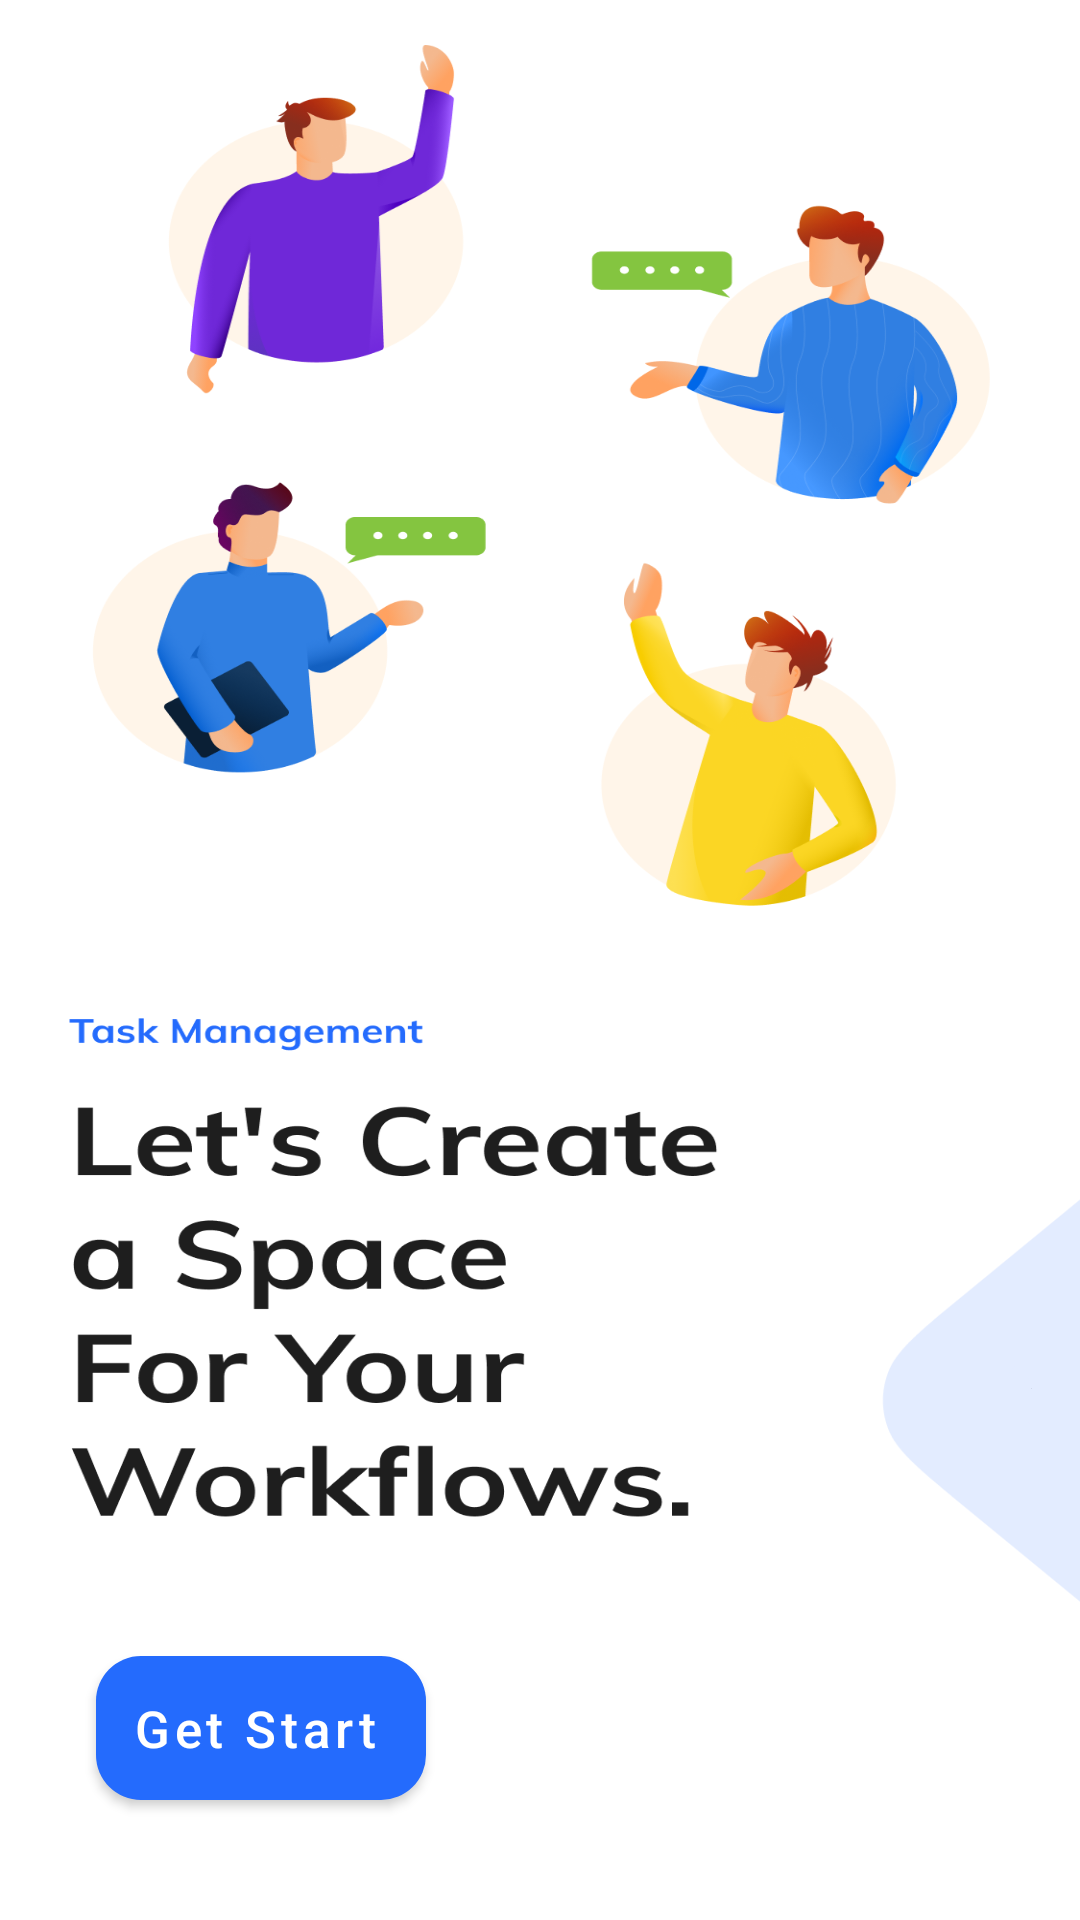

Write the Android layout XML for this screen, with the resource values it uses.
<!-- AndroidManifest.xml: application theme SplashScreenTheme -->
<!-- res/layout/fragment_get_start_page.xml -->
<?xml version="1.0" encoding="utf-8"?>
<layout xmlns:android="http://schemas.android.com/apk/res/android"
    xmlns:app="http://schemas.android.com/apk/res-auto"
    xmlns:tools="http://schemas.android.com/tools">

    <data>
        <variable
            name="fragmentGetStart"
            type="com.example.taskmanagement.ui.fragments.onLoginActivity.GetStartPageFragment" />


    </data>

    <androidx.constraintlayout.widget.ConstraintLayout
        android:layout_width="match_parent"
        android:layout_height="match_parent"
        android:background="@drawable/_start_page">

        <com.google.android.material.button.MaterialButton
            android:id="@+id/create_task_btn"
            style="@style/Widget.MaterialComponents.Button.Icon"
            android:layout_width="0dp"
            android:layout_height="wrap_content"
            android:layout_marginStart="32dp"
            android:layout_marginBottom="40dp"
            android:background="@drawable/button_blue_bg"
            android:onClick="@{(view)-> fragmentGetStart.createNewTaskBtnClickListener(view)}"
            android:text="Get Start"
            android:textAllCaps="false"
            android:textColor="@color/white_color"
            android:textSize="17sp"
            app:backgroundTint="@null"
            app:layout_constraintBottom_toBottomOf="parent"
            app:layout_constraintStart_toStartOf="parent"
            tools:ignore="HardcodedText" />

    </androidx.constraintlayout.widget.ConstraintLayout>
</layout>
<!-- resources referenced by this layout -->
<resources>
  <color name="white_color">#FFFFFF</color>
  <!-- drawable _start_page: png bitmap (drawable, 218319 bytes) -->
  <!-- drawable button_blue_bg (drawable) -->
  <?xml version="1.0" encoding="utf-8"?>
  <shape xmlns:android="http://schemas.android.com/apk/res/android"
      android:shape="rectangle">
      <corners android:radius="15dp" />
      <solid android:color="#246BFD" />
  </shape>
  <style name="SplashScreenTheme" parent="Theme.MaterialComponents.DayNight.NoActionBar">
          <item name="android:windowBackground">@drawable/splash_image</item>
          <item name="android:statusBarColor">@color/blue_color</item>
  
      </style>
  <!-- drawable splash_image (drawable) -->
  <?xml version="1.0" encoding="utf-8"?>
  <layer-list xmlns:android="http://schemas.android.com/apk/res/android">
  
      <item android:drawable="@color/white" />
      <item android:drawable="@drawable/ic_splash" android:gravity="center"/>
  
  </layer-list>
  <color name="blue_color">#246BFD</color>
  <color name="white">#FFFFFFFF</color>
  <!-- drawable ic_splash: vector/xml drawable (drawable, 4038 chars, omitted) -->
</resources>
